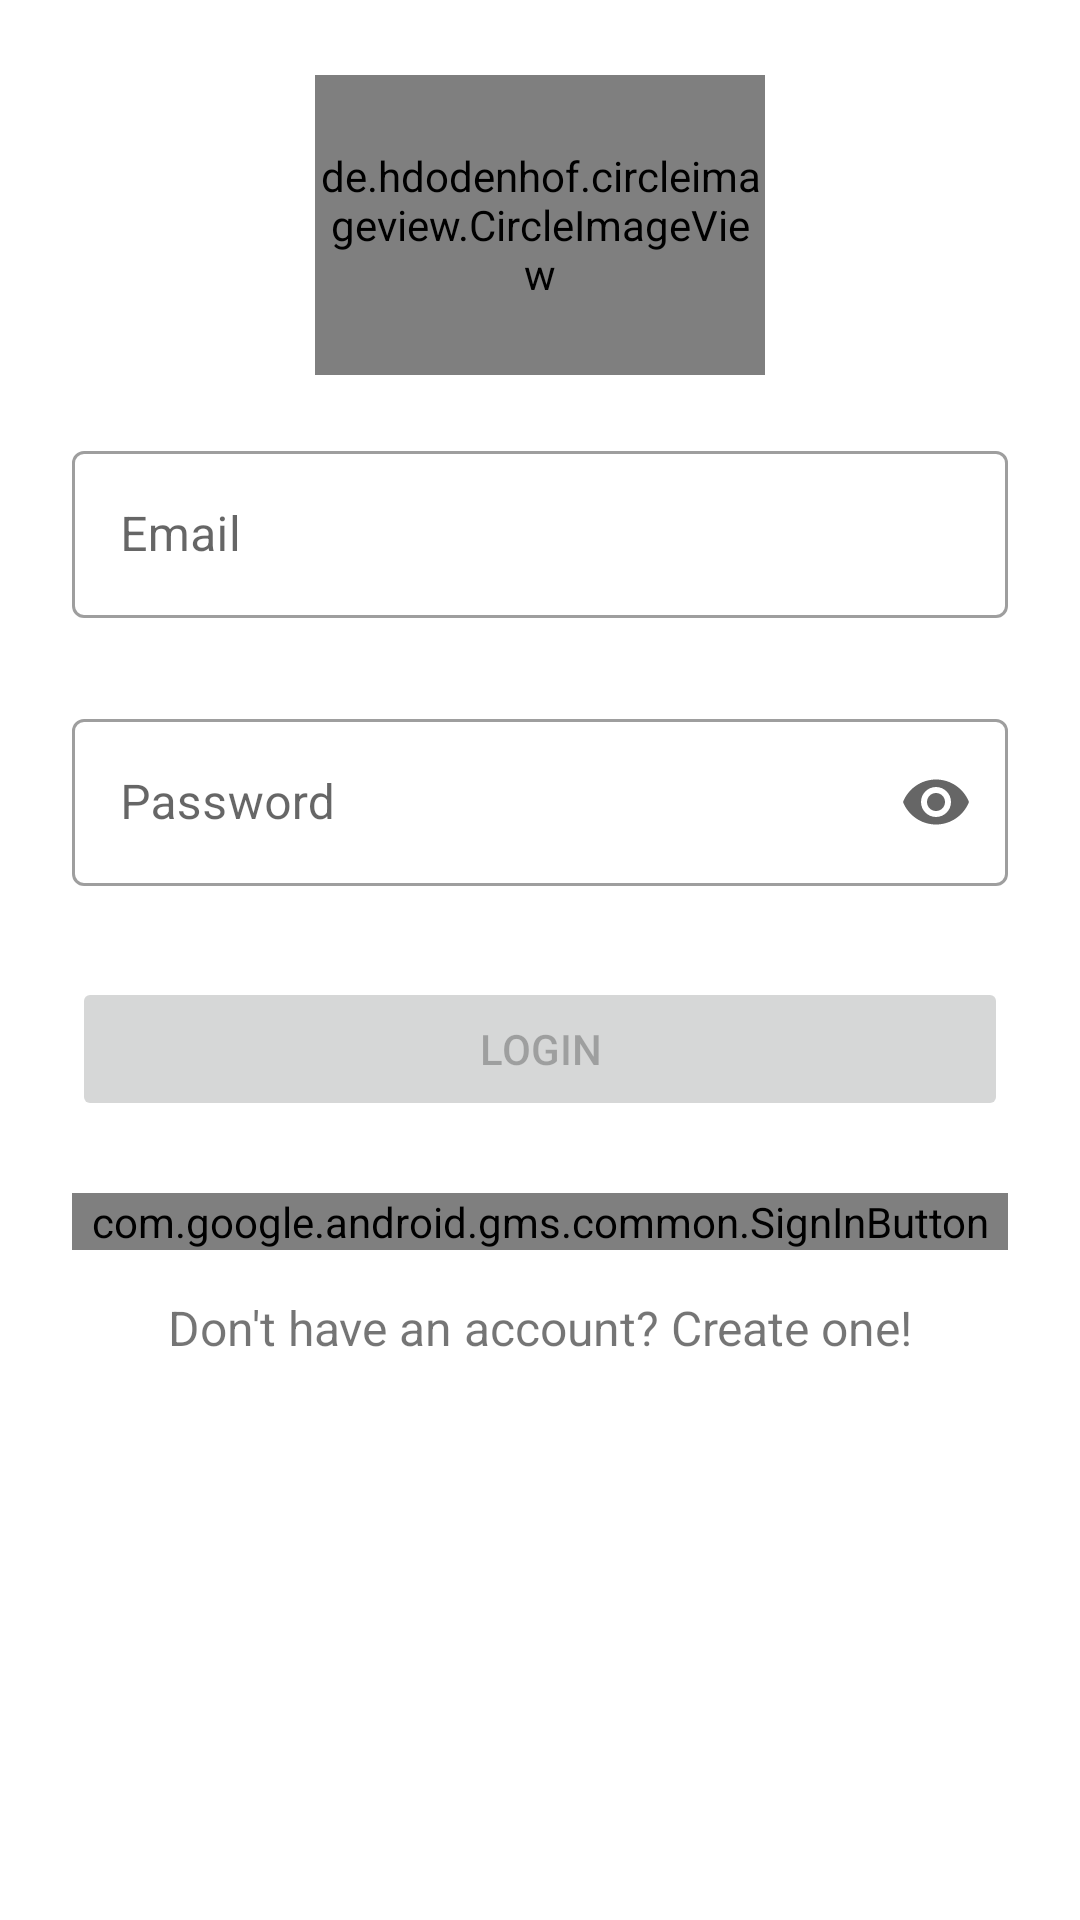

Android layout source for this screen:
<!-- AndroidManifest.xml: application theme Theme.MyApp -->
<!-- res/layout/fragment_login.xml -->
<?xml version="1.0" encoding="utf-8"?>
<ScrollView xmlns:android="http://schemas.android.com/apk/res/android"
    xmlns:app="http://schemas.android.com/apk/res-auto"
    android:layout_width="fill_parent"
    android:layout_height="fill_parent"
    xmlns:tools="http://schemas.android.com/tools"
    android:fitsSystemWindows="true"
    tools:context="ui.login.LoginFragment"
    android:name="com.example.datahubapp.ui.login.LoginFragment">

<LinearLayout
    android:layout_width="match_parent"
    android:layout_height="wrap_content"
    android:orientation="vertical"
    android:paddingLeft="24dp"
    android:paddingRight="24dp">

    <RelativeLayout
        android:id="@+id/profile_image"
        android:layout_width="wrap_content"
        android:layout_height="wrap_content"
        android:layout_gravity="center"
        app:layout_constraintStart_toStartOf="parent"
        app:layout_constraintTop_toTopOf="parent">

        <de.hdodenhof.circleimageview.CircleImageView
            android:id="@+id/imageview_account_profile"
            android:layout_width="150dp"
            android:layout_height="100dp"
            android:layout_alignParentTop="true"
            android:layout_marginTop="25dp"
            android:layout_marginBottom="20dp"
            android:src="@mipmap/ic_profile_image_round" />

    </RelativeLayout>

    
    <com.google.android.material.textfield.TextInputLayout
        android:id="@+id/email_text_input_layout"
        style="@style/Widget.MaterialComponents.TextInputLayout.OutlinedBox"
        android:layout_width="match_parent"
        android:layout_height="wrap_content"
        app:errorEnabled="true">

        <EditText
            android:id="@+id/username"
            android:layout_width="match_parent"
            android:layout_height="wrap_content"
            android:autofillHints=""
            android:hint="@string/email"
            android:inputType="textEmailAddress"
            android:freezesText="true"/>
    </com.google.android.material.textfield.TextInputLayout>

    
    <com.google.android.material.textfield.TextInputLayout
        android:id="@+id/passwordTextInputLayout"
        style="@style/Widget.MaterialComponents.TextInputLayout.OutlinedBox"
        android:layout_width="match_parent"
        android:layout_height="wrap_content"
        android:layout_marginTop="8dp"
        app:endIconMode="password_toggle"
        app:errorEnabled="true">

        <EditText
            android:id="@+id/password"
            android:layout_width="match_parent"
            android:layout_height="wrap_content"
            android:autofillHints=""
            android:hint="@string/password"
            android:inputType="textPassword"
            android:freezesText="true"/>
    </com.google.android.material.textfield.TextInputLayout>

    <Button
        android:id="@+id/login"
        android:layout_width="fill_parent"
        android:layout_height="wrap_content"
        android:layout_marginTop="10dp"
        android:layout_marginBottom="24dp"
        android:padding="12dp"
        android:text="@string/login"
        android:enabled="false"/>

    <com.google.android.gms.common.SignInButton
        android:id="@+id/sign_in_button"
        android:layout_width="match_parent"
        android:layout_height="match_parent" />

    <TextView
        android:id="@+id/link_signup"
        android:layout_width="fill_parent"
        android:layout_height="wrap_content"
        android:layout_marginBottom="24dp"
        android:gravity="center"
        android:layout_marginTop="15sp"
        android:text="@string/no_account_yet_create_one"
        android:textSize="16sp" />

    <ProgressBar
        android:id="@+id/loading"
        android:layout_width="wrap_content"
        android:layout_height="wrap_content"
        android:layout_gravity="center"
        android:layout_marginStart="32dp"
        android:layout_marginTop="64dp"
        android:layout_marginEnd="32dp"
        android:layout_marginBottom="64dp"
        android:visibility="gone"
        app:layout_constraintBottom_toBottomOf="parent"
        app:layout_constraintEnd_toEndOf="@+id/password"
        app:layout_constraintStart_toStartOf="@+id/password"
        app:layout_constraintTop_toTopOf="parent"
        app:layout_constraintVertical_bias="0.3" />

</LinearLayout>
</ScrollView>
<!-- resources referenced by this layout -->
<resources>
  <!-- mipmap ic_profile_image_round (mipmap-anydpi-v26) -->
  <?xml version="1.0" encoding="utf-8"?>
  <adaptive-icon xmlns:android="http://schemas.android.com/apk/res/android">
      <background android:drawable="@drawable/ic_profile_image_background"/>
      <foreground android:drawable="@drawable/ic_profile_image_foreground"/>
  </adaptive-icon>
  <string name="email" translatable="false">Email</string>
  <string name="login" translatable="false">Login</string>
  <string name="no_account_yet_create_one">Don\'t have an account? Create one!</string>
  <string name="password" translatable="false">Password</string>
  <style name="Theme.MyApp" parent="Theme.MaterialComponents.DayNight.NoActionBar">
          <item name="colorPrimary">@color/my_app_primary_color</item>
          <item name="colorSecondary">@color/my_app_secondary_color</item>
          <item name="colorError">@color/my_app_error_color</item>
          <item name="android:statusBarColor">@color/toolbarColor</item>
          <item name="android:elevation">0dp</item>
          <item name="android:homeAsUpIndicator">@drawable/ic_baseline_arrow_back_24</item>
  
          <item name="textAppearanceHeadline1">@style/TextAppearance.MaterialComponents.Headline1
          </item>
          <item name="textAppearanceHeadline2">@style/TextAppearance.MaterialComponents.Headline2
          </item>
          <item name="textAppearanceHeadline3">@style/TextAppearance.MaterialComponents.Headline3
          </item>
          <item name="textAppearanceHeadline4">@style/TextAppearance.MaterialComponents.Headline4
          </item>
          <item name="textAppearanceHeadline5">@style/TextAppearance.MaterialComponents.Headline5
          </item>
          <item name="textAppearanceHeadline6">@style/TextAppearance.MaterialComponents.Headline6
          </item>
          <item name="textAppearanceSubtitle1">@style/TextAppearance.MaterialComponents.Subtitle1
          </item>
          <item name="textAppearanceSubtitle2">@style/TextAppearance.MaterialComponents.Subtitle2
          </item>
          <item name="textAppearanceBody1">@style/TextAppearance.MaterialComponents.Body1</item>
          <item name="textAppearanceBody2">@style/TextAppearance.MaterialComponents.Body2</item>
          <item name="textAppearanceCaption">@style/TextAppearance.MaterialComponents.Caption</item>
          <item name="textAppearanceButton">@style/TextAppearance.MaterialComponents.Button</item>
          <item name="textAppearanceOverline">@style/TextAppearance.MaterialComponents.Overline</item>
  
      </style>
  <!-- drawable ic_profile_image_background (drawable) -->
  <?xml version="1.0" encoding="utf-8"?>
  <vector
      android:height="108dp"
      android:width="108dp"
      android:viewportHeight="108"
      android:viewportWidth="108"
      xmlns:android="http://schemas.android.com/apk/res/android">
      <path android:fillColor="#9E78FF"
            android:pathData="M0,0h108v108h-108z"/>
  </vector>
  <color name="my_app_primary_color">#303F9F</color>
  <color name="my_app_secondary_color">#0465B3</color>
  <color name="my_app_error_color">#F44336</color>
  <color name="toolbarColor">#303F9F</color>
</resources>
